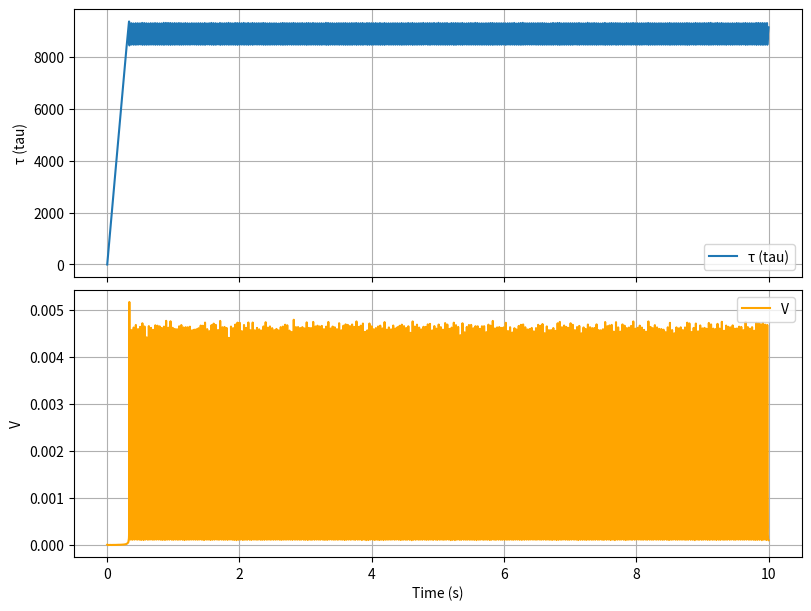

The script that saved this image:
# Replication of some of the modeling in Lipovsky, B. P., & Dunham, E. M. (2016). Tremor during ice-stream stick slip. The Cryosphere, 10(1), 385–399. https://doi.org/10.5194/tc-10-385-2016.

from scipy.integrate import solve_ivp
import numpy as np
import matplotlib.pyplot as plt

mu0 = 0.4
a = 5e-3
b = 15e-3
V0 = 1e-5 # m/s
sigma_eff = 25e3 # Pa
rho_i = 916 # kg/m^3
c_i = 2000 # m/s
rho_b = 1700 # kg/m^3
c_b = 95 # m/s
z_i = rho_i*c_i
z_b = rho_b*c_b
eta = 1/(1/z_i + 1/z_b)
R = 1.8 # m
G_b = 20e6 # Pa
G_star = 3.5*G_b
k = G_star/R # Typo in paper?
Vs = 7.47e-4 # m/s, max GPS velocity
L = 1.4e-6 # m

def ode(t, y):
    [tau, V] = y
    mu_ss = mu0 - (b - a)*np.log(V/V0)
    dVdt = 1/(a*sigma_eff/V + eta)*(V/L*(tau - mu_ss*sigma_eff) - k*(V - Vs))
    dtaudt = -k*(V - Vs) - eta*dVdt
    return [dtaudt, dVdt]

# Initial conditions
t_span = (0, 10)
V_initial = V0
tau_initial = 0

# Solve IVP
solution = solve_ivp(ode, t_span, [tau_initial, V_initial], method='RK45')

# Plotting:
fig, axs = plt.subplots(2, 1, sharex=True, figsize=(8, 6), layout="constrained")

# Plot tau (solution.y[0])
axs[0].plot(solution.t, solution.y[0], label='τ (tau)')
axs[0].set_ylabel('τ (tau)')
axs[0].legend()
axs[0].grid()

# Plot V (solution.y[1])
axs[1].plot(solution.t, solution.y[1], label='V', color='orange')
axs[1].set_xlabel('Time (s)')
axs[1].set_ylabel('V')
axs[1].legend()
axs[1].grid()

plt.show()